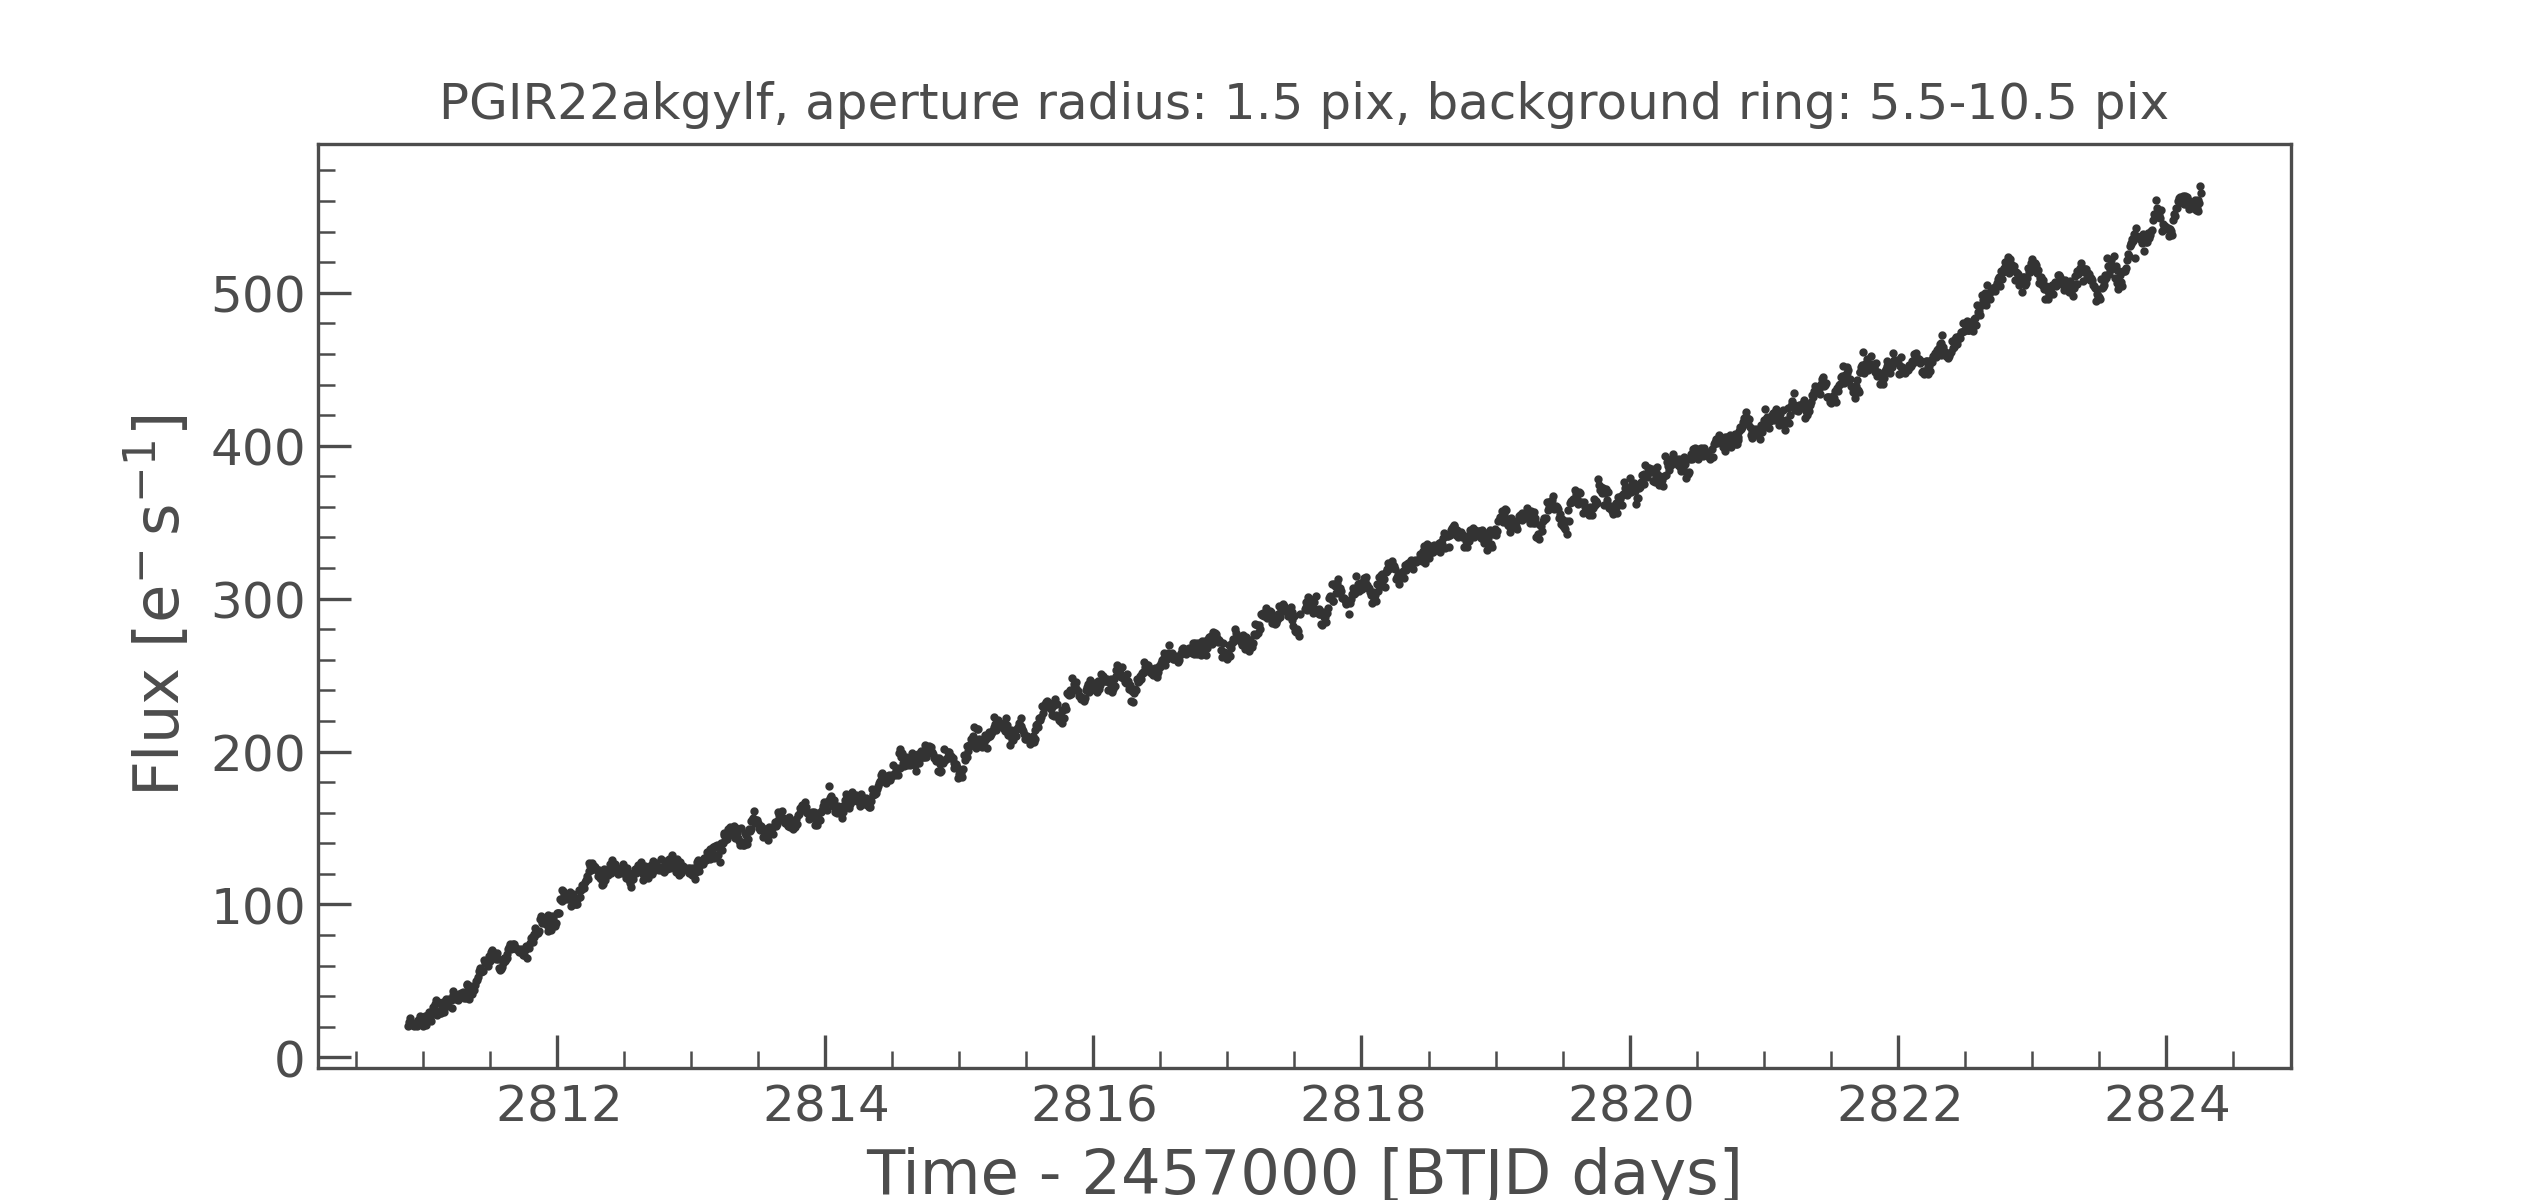

Values plotted in this chart, from the file beside it:
time, flux, flux_err
2811, 20.75, 101.9
2811, 23.25, 102.1
2811, 25.77, 102.3
2811, 20.91, 102.7
2811, 22.58, 102.4
2811, 20.77, 102.2
2811, 20.67, 102.1
2811, 24.35, 102.4
2811, 22.19, 102.1
2811, 27, 102.4
2811, 22.79, 102.5
2811, 23.63, 101.9
2811, 20.48, 102.4
2811, 22.24, 102
2811, 27.25, 101.7
2811, 20.97, 102.3
2811, 27.1, 103.3
2811, 24.47, 102.8
2811, 27.74, 102.3
2811, 29.53, 102
2811, 24.19, 101.2
2811, 23.95, 101.7
2811, 28.36, 101.7
2811, 32.83, 101.6
2811, 28.53, 102.4
2811, 34.71, 101.8
2811, 37.8, 102.2
2811, 27.71, 101.8
2811, 36.4, 102.2
2811, 30.09, 102
2811, 35.77, 102.2
2811, 28.89, 102.1
2811, 28.8, 102.6
2811, 32.22, 102.5
2811, 36, 102.1
2811, 29.44, 103.4
2811, 34.92, 102.3
2811, 38.17, 102.2
2811, 35.95, 102.4
2811, 33.63, 101.8
2811, 38.25, 102.1
2811, 37.54, 101.3
2811, 37.7, 103
2811, 32.1, 101.9
2811, 40.61, 101.5
2811, 43.55, 101.7
2811, 37.9, 102
2811, 38.65, 102.2
2811, 40.67, 102.4
2811, 38.42, 102.3
2811, 37.66, 102.1
2811, 41.32, 102.1
2811, 40.84, 102.4
2811, 41.9, 102.4
2811, 40.03, 102
2811, 42.73, 102.1
2811, 38.5, 103.5
2811, 41.14, 101.8
2811, 39.08, 102.4
2811, 47.19, 102.3
... 1,859 more rows
